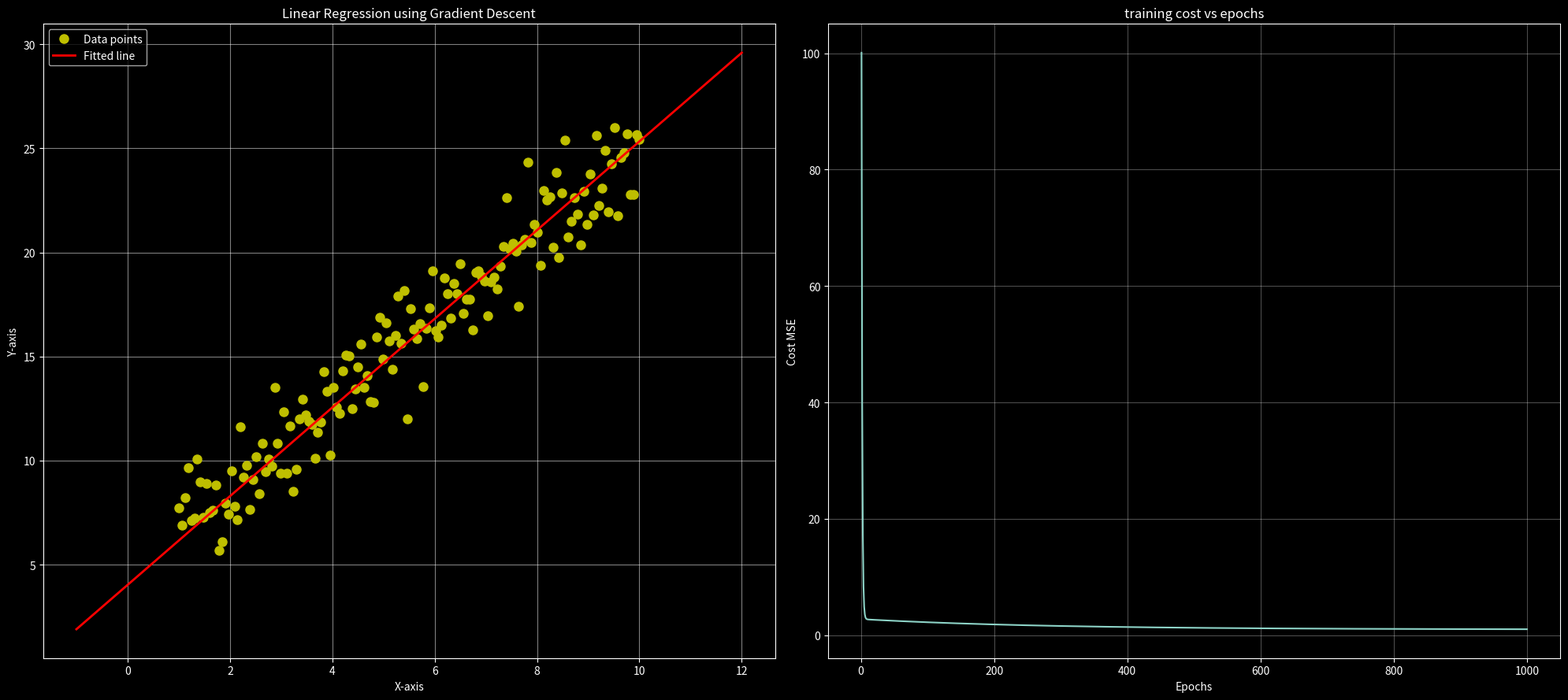

The matplotlib source for this figure:
import numpy as np
import matplotlib.pyplot as plt

plt.style.use('dark_background')

# توليد بيانات أكثر واقعية وشبيهة بالحقيقية
np.random.seed(42)
x = np.linspace(1, 10, 150)
y = 2.0 * x + 5.0 + np.random.normal(0, 1.5, size=x.shape)

plt.figure(figsize=(20, 9), dpi=100)
plt.subplot(1, 2, 1) # for divid figure
plt.plot(x, y, 'oy', markersize=8, label='Data points')
# plt.plot(x, y, 'r-', linewidth=1)

np.random.seed(2)
w = np.random.rand(1)[0]
b = np.random.rand(1)[0]



eta = 0.01
epochs = 1000
costVal = np.zeros(epochs)

for i in range(epochs):
    yhat = (w * x) + b #to get prodected y 
    w = w - eta * (yhat - y) @ x / len(x) # to get wieght الفكرة بتاعتها جاية من متوسط مربع الخطأ بعد ما عموضنا بالمعادلة الخاصة الخط واخدنا المشتقة الاولى وبعد كدا تلاعبنا شوبة  باننا حطينا reta وال2 الخاصة بالتبسيط والمشتقة طبعا منسبة للw لان المعادة اللي تحتت بالنسة ل b
    b = b - eta * (np.mean(yhat - y))

    costVal[i] = 0.5 * (np.mean((yhat-y)**2)) # دي معادلة MSE 
    if costVal[i] < 1e-5: # الخطأ المسموح به
        break
#to drow line
xvals = np.linspace(x.min() - 2, x.max() + 2, 100) 
yvals = (w * xvals) + b
plt.plot(xvals, yvals, 'r-', linewidth=2, label='Fitted line')

plt.xlabel('X-axis')
plt.ylabel('Y-axis')
plt.legend()
plt.title('Linear Regression using Gradient Descent')
plt.grid(True, alpha=0.5)

plt.subplot(1, 2, 2)
plt.plot(range(1, i+2), costVal[:i+1])
plt.xlabel('Epochs')
plt.ylabel('Cost MSE')
plt.title('training cost vs epochs')
plt.grid(True, alpha=0.3)

plt.tight_layout()
plt.show()

print(f'Final w: {w: 0.4f}')
print(f'Final b: {b: 0.4f}')
print(f'Final cost: {costVal[i]: 0.4f}')
print(f'Training stopped at epoch: {i+1}')
